Run: headless pygame with SDL's dummy video driver; simulated clock (each Clock.tick advances the game by its frame time, no real sleeping); random seed 0; keys injected as events and as key.get_pressed() state; mouse plan: one left click at the window centre at the start of phase 2, then a move to the lower-right quarter at the start of phase 3.
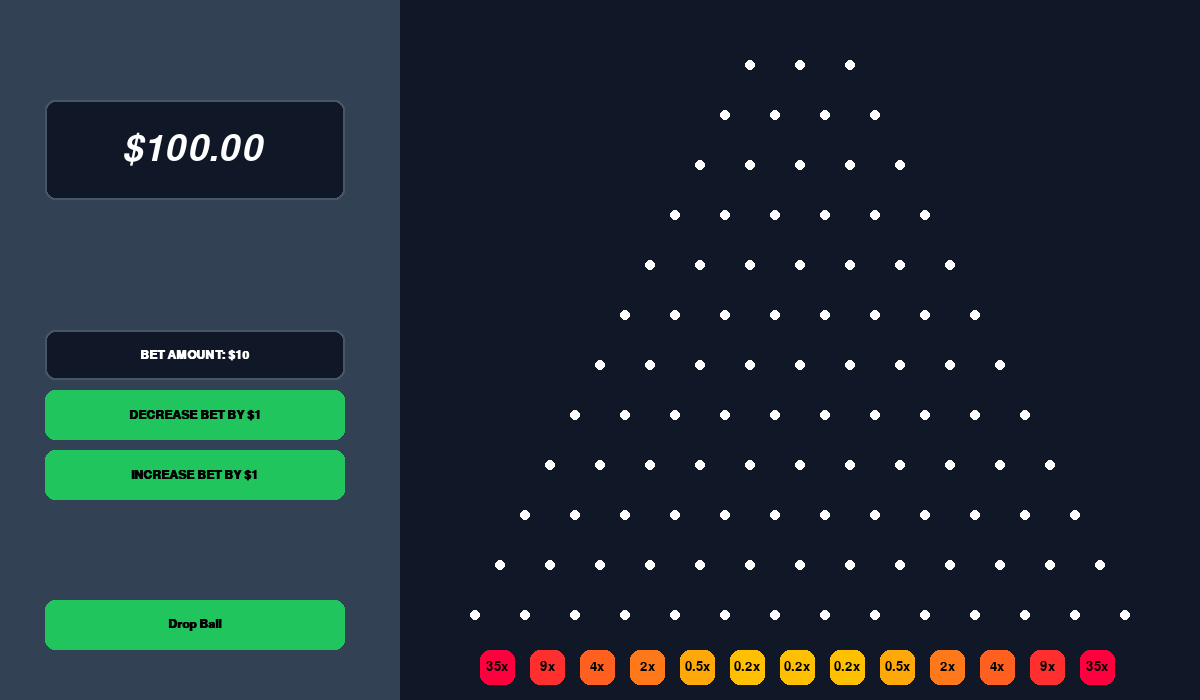
Frame 1 of 4 · flips 1–60 · no input
Frame 2 of 4 · flips 61–180 · clicked the window centre · tapped SPACE, RETURN · held RIGHT (→), D · screen unchanged from frame 1, image omitted
Frame 3 of 4 · flips 181–300 · moved the mouse to the lower-right quarter · held DOWN (↓), S · screen unchanged from frame 2, image omitted
Frame 4 of 4 · flips 301–420 · held LEFT (←), A, UP (↑), W · screen unchanged from frame 3, image omitted

The pygame program that drew these frames:

import pygame
import random
import math

pygame.init()

WIDTH, HEIGHT = 1200, 700
screen = pygame.display.set_mode((WIDTH, HEIGHT))
pygame.display.set_caption("Plinko Game")

WHITE = (255, 255, 255)
BLACK = (0, 0, 0)
RED = (255, 0, 0)
BLUE = (0, 0, 255)
GREEN = (0, 255, 0)

BLUE1 = (16, 23, 38)
BLUE2 = (71, 85, 105)

GREEN1 = (33, 197, 93)
GREEN2 = (73, 222, 128)

COLOR1 = (255, 0, 63)
COLOR2 = (255, 47, 47)
COLOR3 = (255, 96, 31)
COLOR4 = (255, 120, 25)
COLOR5 = (255, 168, 9)
COLOR6 = (254, 192, 0)

PEG_RADIUS = 5
BALL_RADIUS = 8

ROWS = 14
COLS = ROWS - 1
PEG_SPACING = 50

SIDE = 200
NUM_SLOTS = ROWS - 1
SLOT_WIDTH = PEG_SPACING - 15
GAP = 400
slot_texts = []
dev_panel = False

GRAVITY = 1
now = 0
MONEY = 100
BET = 10

class Ball:
    def __init__(self, x, y):
        self.x = x
        self.y = y
        self.vx = random.uniform(-2, 2)
        self.vy = 0

    def update(self):
        self.vy += GRAVITY
        self.x += self.vx
        self.y += self.vy

pegs = []
for row in range(2, ROWS): 
    for col in range(row+1):
        x = WIDTH // 2 + (col - row / 2) * PEG_SPACING + SIDE
        y = (row * PEG_SPACING + PEG_SPACING // 2) - 60
        pegs.append((x, y))

balls = []

clock = pygame.time.Clock()
running = True


while running:
    screen.fill(BLUE1)

    gap_rect = pygame.Rect(0, 0, GAP, HEIGHT)
    pygame.draw.rect(screen, (51, 65, 84), gap_rect)
    font = pygame.font.SysFont('helvetica', 18, bold=True)
    font1 = pygame.font.SysFont('impact', 54, bold=False, italic=True)
    
    drop_button = pygame.Rect(45, 600, 300, 50)
    drop_button_color = GREEN1
    pygame.draw.rect(screen, drop_button_color, drop_button, border_radius=10)
    text = font.render("Drop Ball", True, BLACK)
    screen.blit(text, (drop_button.x + (drop_button.width - text.get_width()) // 2, drop_button.y + (drop_button.height - text.get_height()) // 2))

    bet_increase = pygame.Rect(45, 450, 300, 50)
    bet_increase_color = GREEN1
    pygame.draw.rect(screen, bet_increase_color, bet_increase, border_radius=10)
    text = font.render("INCREASE BET BY $1", True, BLACK)
    screen.blit(text, (bet_increase.x + (bet_increase.width - text.get_width()) // 2, bet_increase.y + (bet_increase.height - text.get_height()) // 2))

    bet_decrease = pygame.Rect(45, 390, 300, 50)
    bet_decrease_color = GREEN1
    pygame.draw.rect(screen, bet_decrease_color, bet_decrease, border_radius=10)
    text = font.render("DECREASE BET BY $1", True, BLACK)
    screen.blit(text, (bet_decrease.x + (bet_decrease.width - text.get_width()) // 2, bet_decrease.y + (bet_decrease.height - text.get_height()) // 2))

    bet_amount = pygame.Rect(45, 330, 300, 50)
    pygame.draw.rect(screen, BLUE1, bet_amount, border_radius=10)
    pygame.draw.rect(screen, BLUE2, bet_amount, width=2, border_radius=10)
    text = font.render(f"BET AMOUNT: ${BET}", True, WHITE)
    screen.blit(text, (bet_amount.x + (bet_amount.width - text.get_width()) // 2, bet_amount.y + (bet_amount.height - text.get_height()) // 2))

    money_amount = pygame.Rect(45, 100, 300, 100)
    pygame.draw.rect(screen, BLUE1, money_amount, border_radius=10)
    pygame.draw.rect(screen, BLUE2, money_amount, width=2, border_radius=10)
    text = font1.render(f"${MONEY:.2f}", True, WHITE)
    screen.blit(text, (money_amount.x + (money_amount.width - text.get_width()) // 2, money_amount.y + (money_amount.height - text.get_height()) // 2))

    for event in pygame.event.get():
        if event.type == pygame.QUIT:
            running = False
        elif event.type == pygame.MOUSEBUTTONDOWN:
            if drop_button.collidepoint(event.pos) & (MONEY // 1 >= BET):
                balls.append(Ball(WIDTH // 2 + SIDE + 5, HEIGHT // 50 + 10))
                MONEY -= BET
            elif bet_increase.collidepoint(event.pos) and MONEY // 1 > BET:
                BET += 1
            elif bet_decrease.collidepoint(event.pos) and BET > 1:
                BET -= 1
    
    for ball in balls:
        ball.update()
        for peg in pegs:
            dx = peg[0] - ball.x
            dy = peg[1] - ball.y
            distance = math.sqrt(dx**2 + dy**2)
            if distance < PEG_RADIUS + BALL_RADIUS:
                angle = math.atan2(dy, dx)
                ball.vx = 0.5 * (ball.vx - 2 * math.cos(angle))
                ball.vy = -0.8 * abs(ball.vy - 2 * math.sin(angle))
        pygame.draw.circle(screen, RED, (int(ball.x), int(ball.y)), BALL_RADIUS)

    for peg in pegs:
        pygame.draw.circle(screen, WHITE, peg, PEG_RADIUS)

    for i in range(NUM_SLOTS):
        slot_rect = pygame.Rect(SIDE + GAP - 120 + i * PEG_SPACING, HEIGHT - 50, SLOT_WIDTH, 35)
        values = [35, 9, 4, 2, 0.5, 0.2, 0.2, 0.2, 0.5, 2, 4, 9, 35]
        color_map = {
            35: COLOR1,
            9: COLOR2,
            4: COLOR3,
            2: COLOR4,
            0.5: COLOR5,
            0.2: COLOR6
        }
        slot_color = color_map.get(values[i], WHITE)
        pygame.draw.rect(screen, slot_color, slot_rect, border_radius=10)
        font2 = pygame.font.SysFont(None, 20)
        text = font2.render(f"{values[i]}x", True, BLACK)
        screen.blit(text, (SIDE + GAP - 120 + i * PEG_SPACING + SLOT_WIDTH // 2 - text.get_width() // 2, HEIGHT - 40))

        for ball in balls:
            if slot_rect.collidepoint(ball.x, ball.y):
                slot_number = i + 1
                slot_texts.append(f"Slot: {slot_number}")
                balls.remove(ball)
                MONEY += BET * values[i]

        y_offset = 150
        recent_texts = slot_texts[-5:][::-1] 
        font2 = pygame.font.SysFont(None, 28)
        for text in recent_texts:
            slot_number = int(text.split(": ")[1])
            value = values[slot_number - 1]
            slot_color = color_map.get(value, WHITE)
            rendered_text = font2.render(f"{value}x", True, BLACK)
            text_rect = pygame.Rect(WIDTH - 100, y_offset, 50, 50)
            pygame.draw.rect(screen, slot_color, text_rect)
            screen.blit(rendered_text, (text_rect.x + (text_rect.width - rendered_text.get_width()) // 2, text_rect.y + (text_rect.height - rendered_text.get_height()) // 2))
            y_offset += 50

        slot_counts = [0] * NUM_SLOTS
        for text in slot_texts:
            slot_number = int(text.split(": ")[1])
            slot_counts[slot_number - 1] += 1

        keys = pygame.key.get_pressed()
        if keys[pygame.K_g]:
            cooldown = 200
            if dev_panel  == False and now + cooldown < pygame.time.get_ticks():
                dev_panel = True
                now = pygame.time.get_ticks()
            elif dev_panel == True and now + cooldown < pygame.time.get_ticks():
                dev_panel = False
                cooldown = 0
                now = pygame.time.get_ticks()

        if dev_panel:

            dev = pygame.font.SysFont(None, 20)

            max_count = max(slot_counts) if max(slot_counts) > 0 else 1
            graph_height = 50
            graph_width = 100
            graph_x = WIDTH - 200
            graph_y = 20

            for i, count in enumerate(slot_counts):
                bar_height = int((count / max_count) * graph_height)
                bar_rect = pygame.Rect(graph_x + i * 10, graph_y + graph_height - bar_height, 10, bar_height)
                pygame.draw.rect(screen, GREEN, bar_rect)

            x_label = dev.render("Slots", True, WHITE)
            y_label = dev.render("Hits", True, WHITE)
            screen.blit(x_label, (graph_x + graph_width // 2 - x_label.get_width() // 2, graph_y + graph_height + 10))
            screen.blit(y_label, (graph_x - 40, graph_y + graph_height // 2 - y_label.get_height() // 2))

    pygame.display.flip()
    clock.tick(60)
